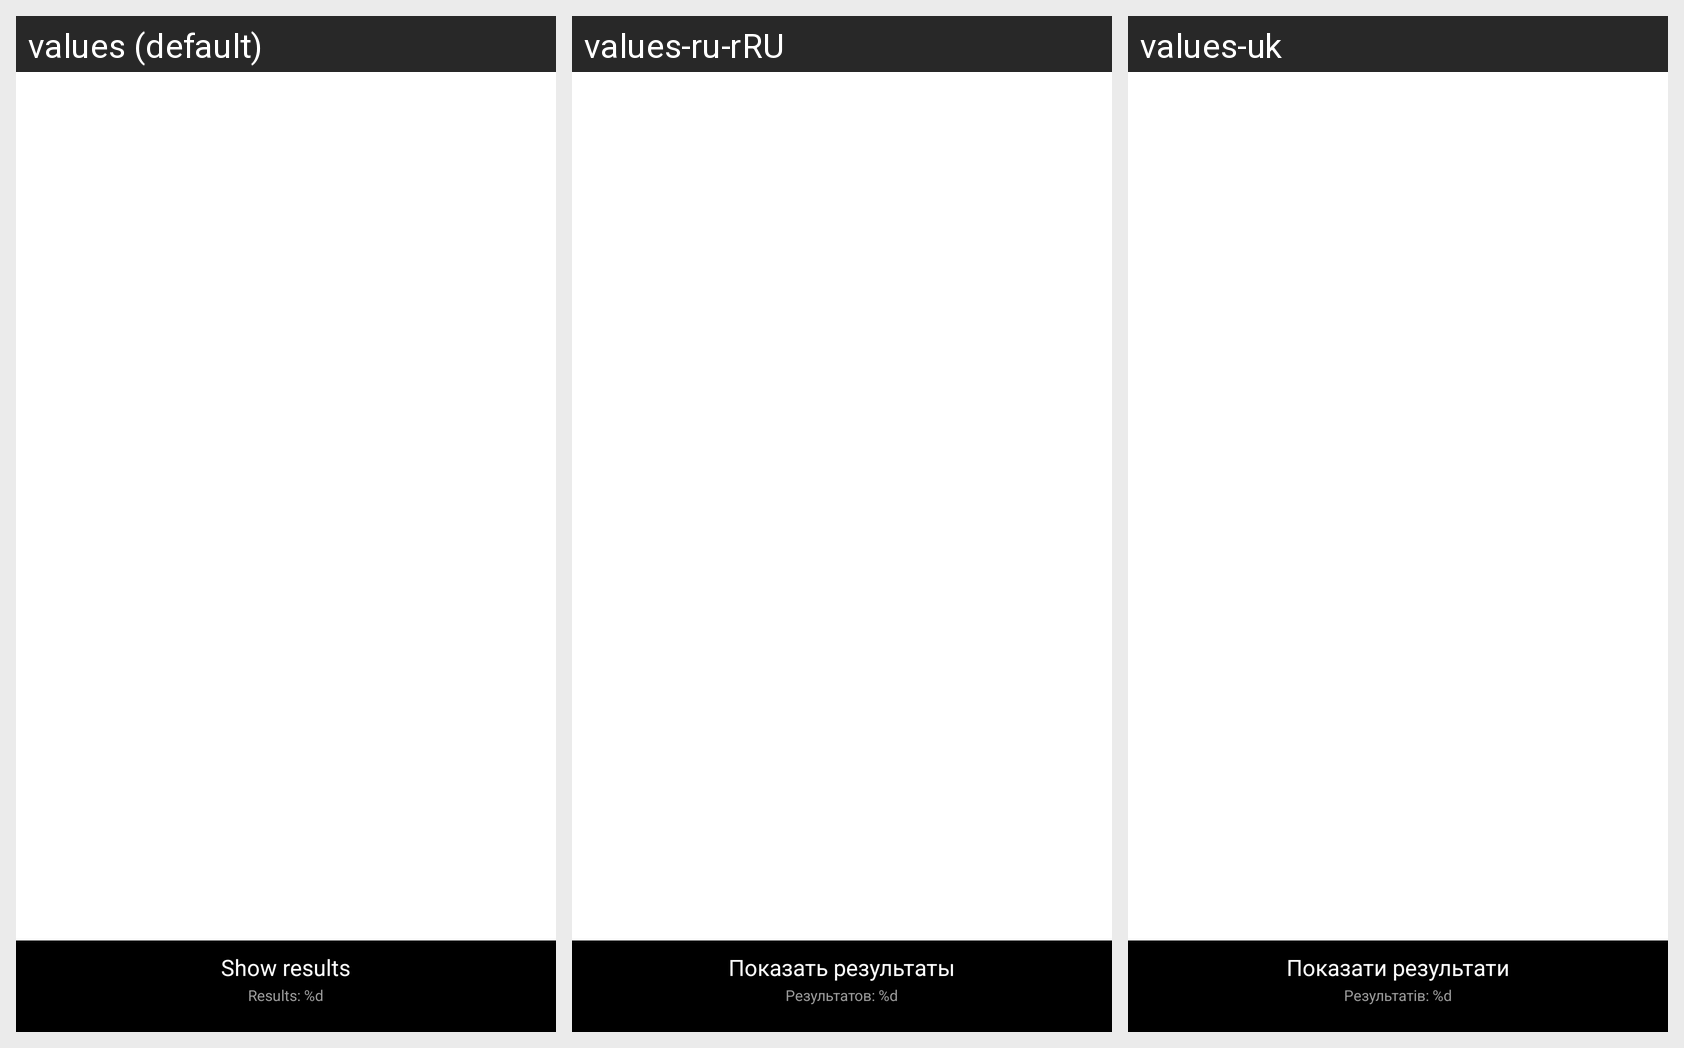

Locale-by-locale string values for the Android screen shown in this grid:
Android screen res/layout/activity_filter.xml rendered under 3 locales, left to right: values (default), values-ru-rRU, values-uk. Device: Nexus 5 (rendered at 1080×1920; each locale shown at half size, 540×960, under a caption strip naming it); theme AppTheme.
Strings drawn on this screen, with the default value and each locale's value (text and hints the layout hard-codes, and strings that could not be matched under every locale, appear in the picture but are not listed):

show_results_string
  values: Show results
  values-ru-rRU: Показать результаты
  values-uk: Показати результати

results_count_string
  values: Results: %d
  values-ru-rRU: Результатов: %d
  values-uk: Результатів: %d
